2-way image classification set "crop_dataset" from GitHub (sidhantjha/skysync_anduril_grand_prix); label vocabulary: gate, no gate.

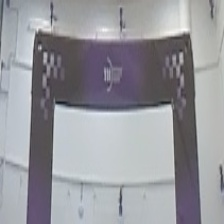
Label: gate

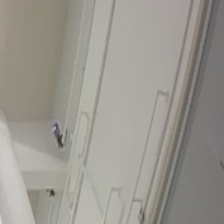
Label: no gate

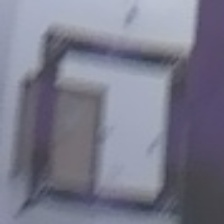
Label: gate

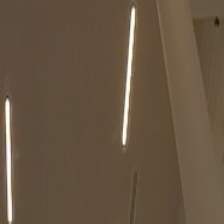
Label: no gate

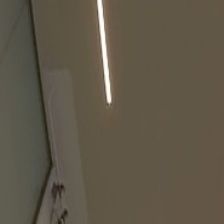
Label: no gate

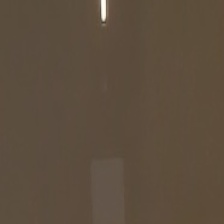
Label: no gate
